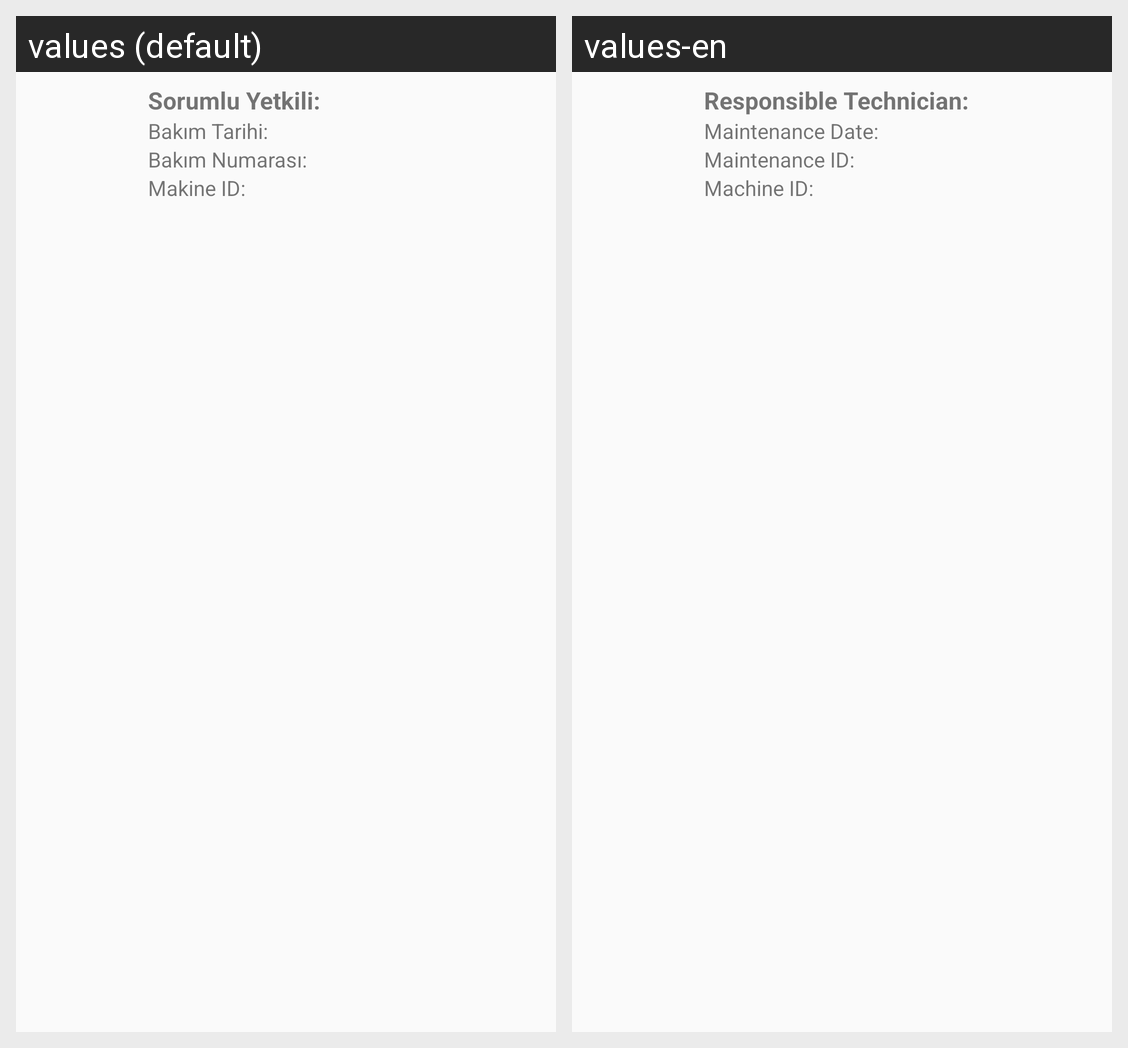

Strings drawn on this Android screen and how each of the app's shown locales translates them:
Android screen res/layout/activity_maintenancelog_all_list_item.xml rendered under 2 locales, left to right: values (default), values-en. Device: Nexus 5 (rendered at 1080×1920; each locale shown at half size, 540×960, under a caption strip naming it); theme Theme.OnderGrup.
Strings drawn on this screen, with the default value and each locale's value (text and hints the layout hard-codes, and strings that could not be matched under every locale, appear in the picture but are not listed):

incharge
  values: Sorumlu Yetkili:
  values-en: Responsible Technician:

maintenance_date
  values: Bakım Tarihi:
  values-en: Maintenance Date:

maintenance_id
  values: Bakım Numarası:
  values-en: Maintenance ID:

machine_id
  values: Makine ID:
  values-en: Machine ID:
